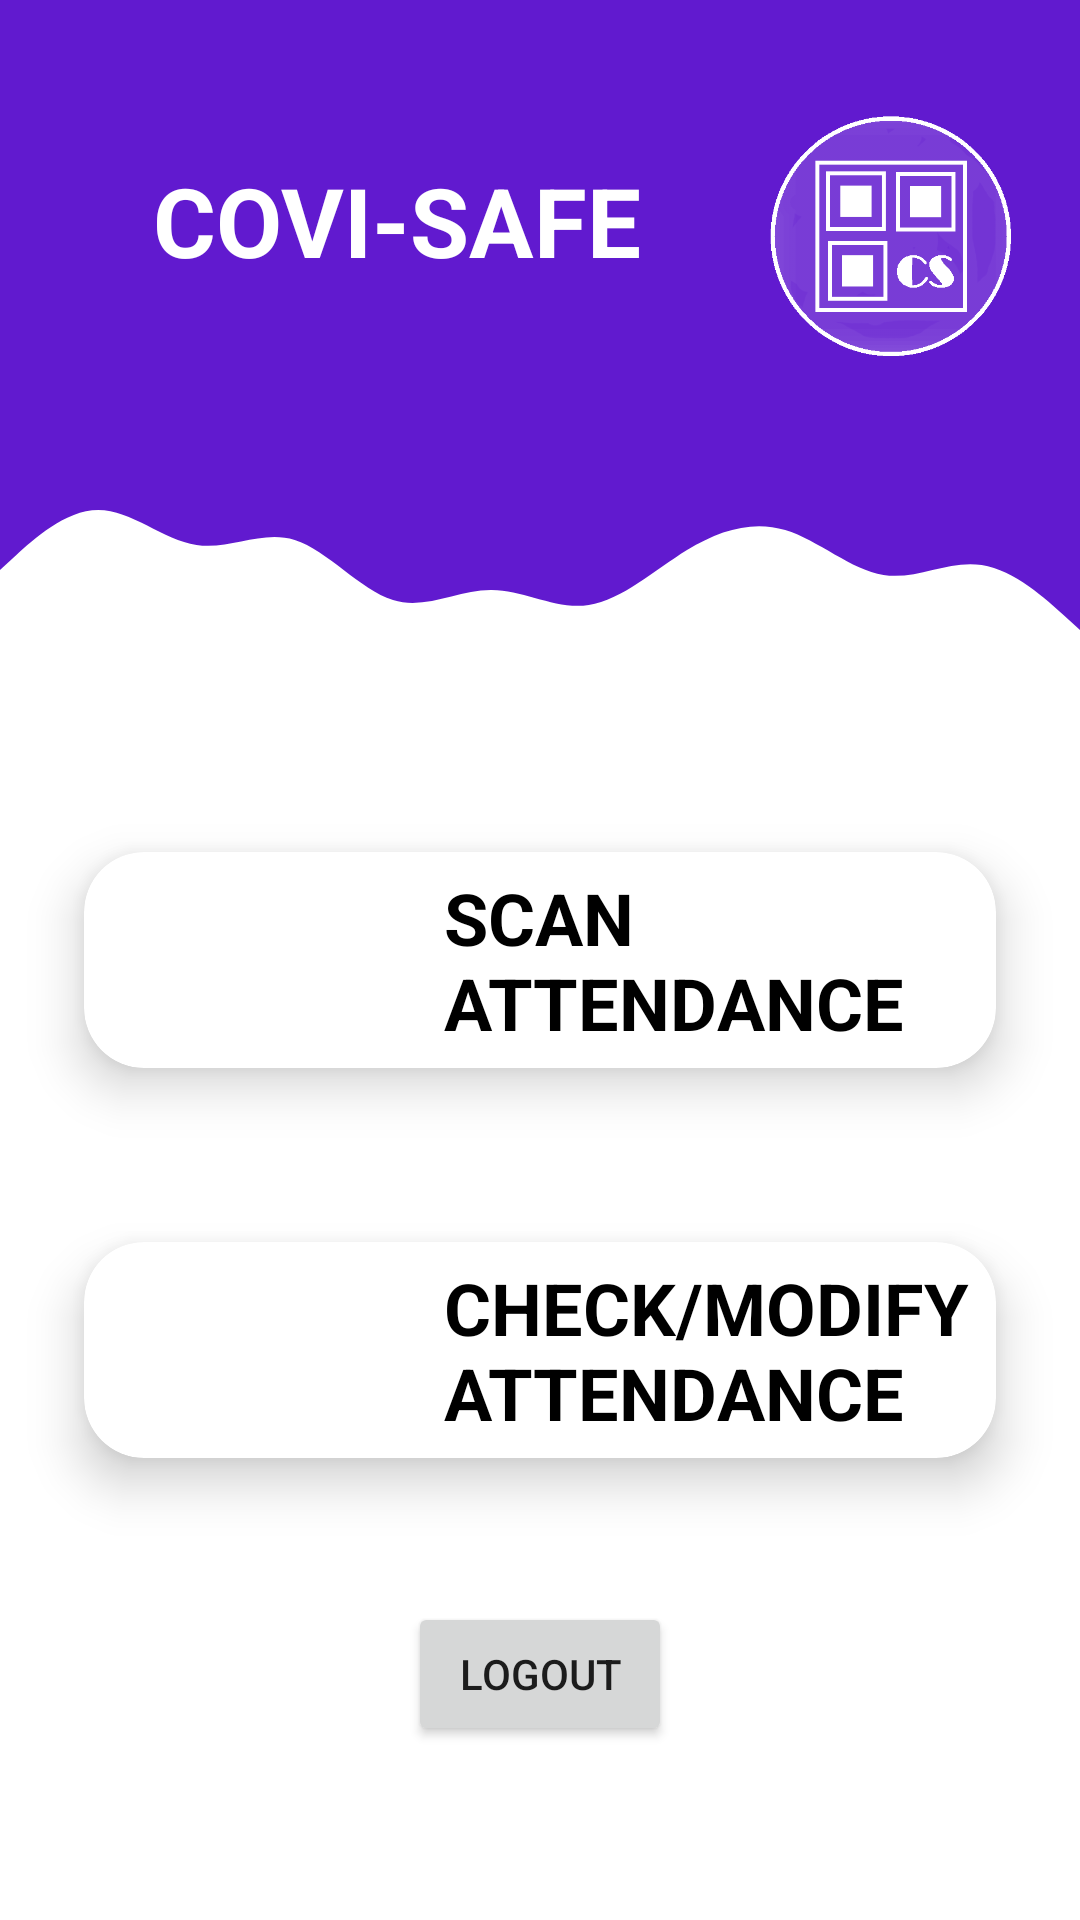

Here is an Android app screen rendered from its layout file. Give the layout XML and the strings, colors and styles it references.
<!-- AndroidManifest.xml: application theme Theme.CoviSafe -->
<!-- res/layout/activity_faculty_portal.xml -->
<?xml version="1.0" encoding="utf-8"?>
<androidx.constraintlayout.widget.ConstraintLayout xmlns:android="http://schemas.android.com/apk/res/android"
    xmlns:app="http://schemas.android.com/apk/res-auto"
    xmlns:tools="http://schemas.android.com/tools"
    android:layout_width="match_parent"
    android:layout_height="match_parent"
    tools:context=".FacultyPortal"
    >


    <View
        android:id="@+id/topView"
        android:layout_width="0dp"
        android:layout_height="150dp"
        android:background="@drawable/wave2"
        app:layout_constraintEnd_toEndOf="parent"
        app:layout_constraintStart_toStartOf="parent"
        app:layout_constraintTop_toTopOf="parent" />

    <View
        android:id="@+id/view2"
        android:layout_width="0dp"
        android:layout_height="100dp"
        android:background="@drawable/wave"
        app:layout_constraintEnd_toEndOf="parent"
        app:layout_constraintStart_toStartOf="parent"
        app:layout_constraintTop_toBottomOf="@+id/topView" />

    <ImageView
        android:id="@+id/imageView"
        android:layout_width="96dp"
        android:layout_height="96dp"
        android:layout_marginTop="32dp"
        android:layout_marginEnd="16dp"
        app:layout_constraintEnd_toEndOf="parent"
        app:layout_constraintTop_toTopOf="parent"
        app:srcCompat="@drawable/logo_whitenobg"
        />

    <TextView
        android:id="@+id/name"
        android:layout_width="0dp"
        android:layout_height="wrap_content"
        android:layout_marginStart="16dp"
        android:layout_marginTop="52dp"
        android:text="COVI-SAFE"
        android:textAlignment="center"
        android:textColor="@color/white"
        android:textSize="32sp"
        android:textStyle="bold"
        app:layout_constraintEnd_toStartOf="@+id/imageView"
        app:layout_constraintHorizontal_bias="0.0"
        app:layout_constraintStart_toStartOf="@+id/topView"
        app:layout_constraintTop_toTopOf="parent" />

    <androidx.cardview.widget.CardView
        android:id="@+id/card1"
        android:layout_width="0dp"
        android:layout_height="120dp"
        app:layout_constraintEnd_toEndOf="parent"
        app:layout_constraintStart_toStartOf="parent"
        app:layout_constraintTop_toBottomOf="@+id/view2"
        app:cardElevation="10dp"
        app:cardCornerRadius="20dp"
        android:layout_margin="10dp"
        app:cardBackgroundColor="@color/white"
        app:cardMaxElevation="12dp"
        app:cardPreventCornerOverlap="true"
        app:cardUseCompatPadding="true"
        android:clickable="true"
        android:focusable="true"

        >

        <RelativeLayout
            android:layout_width="match_parent"
            android:layout_height="match_parent">

            <ImageView
                android:layout_width="50dp"
                android:layout_height="50dp"
                android:layout_centerVertical="true"
                android:layout_marginLeft="25dp"
                android:src="@drawable/scanner" />

            <TextView
                android:layout_width="wrap_content"
                android:layout_height="wrap_content"
                android:layout_centerVertical="true"
                android:layout_marginLeft="120dp"
                android:text="SCAN ATTENDANCE"
                android:textColor="@color/black"
                android:textSize="24sp"
                android:textStyle="bold" />
        </RelativeLayout>


    </androidx.cardview.widget.CardView>

    <androidx.cardview.widget.CardView
        android:id="@+id/card2"
        android:layout_width="0dp"
        android:layout_height="120dp"
        app:layout_constraintEnd_toEndOf="parent"
        app:layout_constraintStart_toStartOf="parent"
        app:layout_constraintTop_toBottomOf="@+id/card1"
        app:cardElevation="10dp"
        app:cardCornerRadius="20dp"
        android:layout_margin="10dp"
        app:cardBackgroundColor="@color/white"
        app:cardMaxElevation="12dp"
        app:cardPreventCornerOverlap="true"
        app:cardUseCompatPadding="true"
        android:clickable="true"
        android:focusable="true">

        <RelativeLayout
            android:layout_width="match_parent"
            android:layout_height="match_parent">

            <ImageView
                android:layout_width="50dp"
                android:layout_height="50dp"
                android:layout_centerVertical="true"
                android:layout_marginLeft="25dp"
                android:src="@drawable/attendance"/>

            <TextView
                android:layout_width="wrap_content"
                android:layout_height="wrap_content"
                android:layout_centerVertical="true"
                android:layout_marginLeft="120dp"
                android:text="CHECK/MODIFY ATTENDANCE"
                android:textColor="@color/black"
                android:textSize="24sp"
                android:textStyle="bold"
                android:clickable="true"
                android:focusable="true"/>


        </RelativeLayout>

    </androidx.cardview.widget.CardView>

    <Button
        android:id="@+id/logOut"
        android:layout_width="wrap_content"
        android:layout_height="wrap_content"
        android:layout_marginTop="24dp"
        android:text="logout"
        app:layout_constraintEnd_toEndOf="parent"
        app:layout_constraintStart_toStartOf="parent"
        app:layout_constraintTop_toBottomOf="@+id/card2"
         />


</androidx.constraintlayout.widget.ConstraintLayout>
<!-- resources referenced by this layout -->
<resources>
  <!-- drawable logo_whitenobg: png bitmap (drawable, 8929 bytes) -->
  <!-- drawable wave (drawable) -->
  <vector xmlns:android="http://schemas.android.com/apk/res/android"
      android:width="1440dp"
      android:height="320dp"
      android:viewportWidth="1440"
      android:viewportHeight="320">
    <path
        android:pathData="M0,128L21.8,112C43.6,96 87,64 131,64C174.5,64 218,96 262,101.3C305.5,107 349,85 393,96C436.4,107 480,149 524,160C567.3,171 611,149 655,149.3C698.2,149 742,171 785,165.3C829.1,160 873,128 916,106.7C960,85 1004,75 1047,85.3C1090.9,96 1135,128 1178,133.3C1221.8,139 1265,117 1309,122.7C1352.7,128 1396,160 1418,176L1440,192L1440,0L1418.2,0C1396.4,0 1353,0 1309,0C1265.5,0 1222,0 1178,0C1134.5,0 1091,0 1047,0C1003.6,0 960,0 916,0C872.7,0 829,0 785,0C741.8,0 698,0 655,0C610.9,0 567,0 524,0C480,0 436,0 393,0C349.1,0 305,0 262,0C218.2,0 175,0 131,0C87.3,0 44,0 22,0L0,0Z"
        android:fillColor="#5000ca"
        android:fillAlpha="0.9"/>
  </vector>
  <!-- drawable wave2 (drawable) -->
  <vector xmlns:android="http://schemas.android.com/apk/res/android"
      android:width="1440dp"
      android:height="320dp"
      android:viewportWidth="1440"
      android:viewportHeight="320">
    <path
        android:pathData="M0,160L0,320L1440,320L1440,0L0,0L0,0Z"
        android:fillColor="#5000ca"
        android:fillAlpha="0.9"/>
  </vector>
  <style name="Theme.CoviSafe" parent="Theme.MaterialComponents.DayNight.DarkActionBar">
          
          <item name="colorPrimary">#5000ca</item>
          <item name="colorPrimaryVariant">@color/purple_700</item>
          <item name="colorOnPrimary">@color/white</item>
          
          <item name="colorSecondary">@color/teal_200</item>
          <item name="colorSecondaryVariant">@color/teal_700</item>
          <item name="colorOnSecondary">@color/black</item>
          
          <item name="android:statusBarColor" tools:targetApi="l">?attr/colorPrimaryVariant</item>
          
      </style>
  <!-- not gathered from this repository: default colours our renderer supplied (Android Studio template values) -->
  <color name="purple_700">#FF3700B3</color>
  <color name="teal_200">#FF03DAC5</color>
  <color name="teal_700">#FF018786</color>
  <color name="black">#FF000000</color>
  <color name="white">#FFFFFFFF</color>
</resources>
